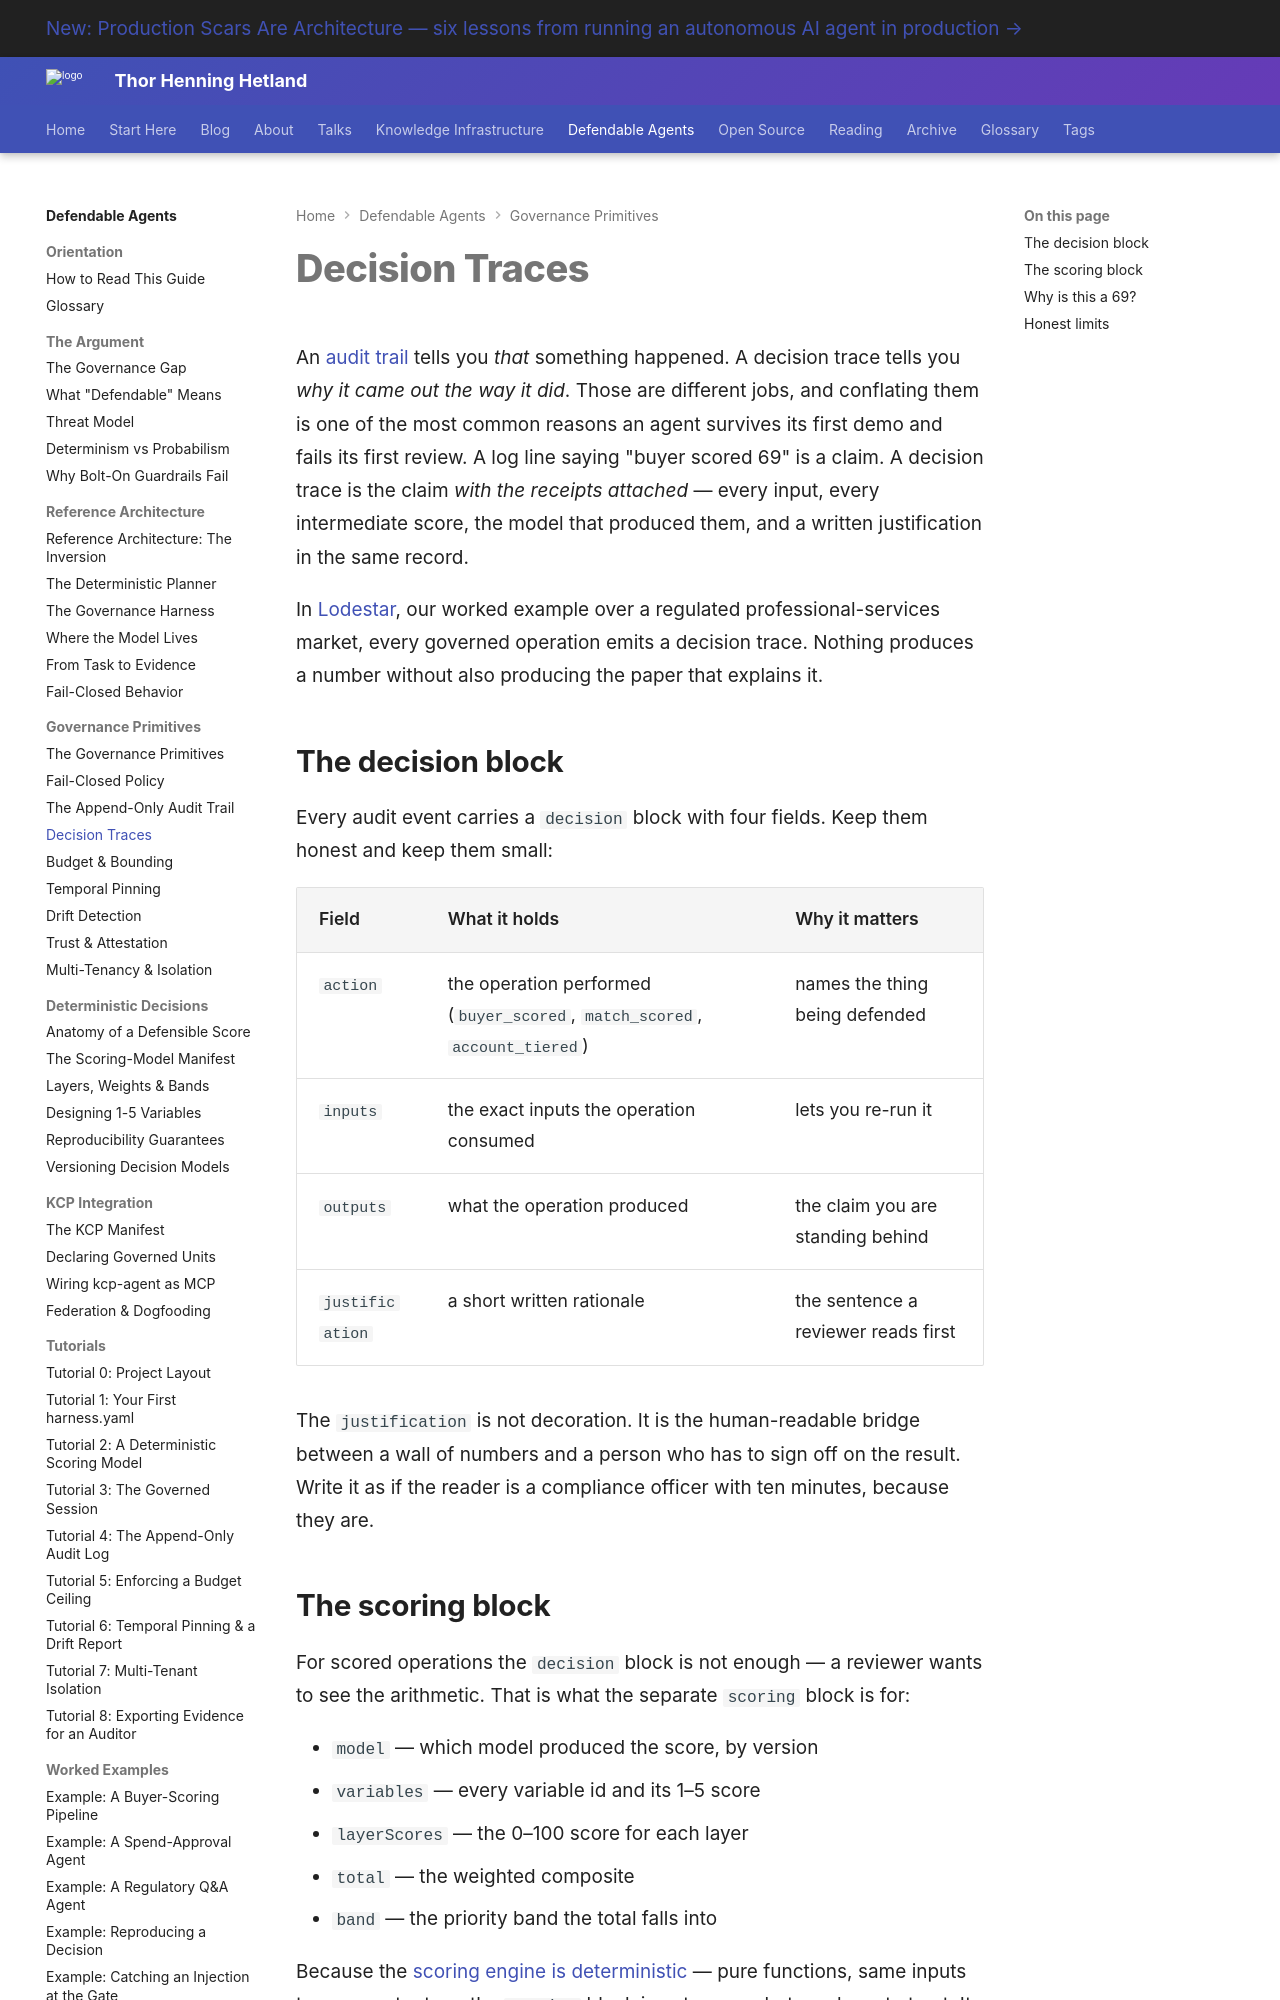

repository: totto/wiki · page: topics/defendable-agents/primitives/decision-traces/index.html · generator: mkdocs

---
title: "Decision Traces"
description: "How a defendable agent records why a decision came out the way it did — action, inputs, outputs, written justification, plus the full variable-by-variable scoring trace behind every number."
image: assets/images/kcp-agent-020-05-claims-with-receipts.webp
---

# Decision Traces

An [audit trail](/topics/defendable-agents/primitives/audit-trail/) tells you *that* something happened. A decision trace tells you *why it came out the way it did*. Those are different jobs, and conflating them is one of the most common reasons an agent survives its first demo and fails its first review. A log line saying "buyer scored 69" is a claim. A decision trace is the claim *with the receipts attached* — every input, every intermediate score, the model that produced them, and a written justification in the same record.

In [Lodestar](/topics/defendable-agents/reference/case-study-lodestar/), our worked example over a regulated professional-services market, every governed operation emits a decision trace. Nothing produces a number without also producing the paper that explains it.

## The decision block

Every audit event carries a `decision` block with four fields. Keep them honest and keep them small:

| Field | What it holds | Why it matters |
|---|---|---|
| `action` | the operation performed (`buyer_scored`, `match_scored`, `account_tiered`) | names the thing being defended |
| `inputs` | the exact inputs the operation consumed | lets you re-run it |
| `outputs` | what the operation produced | the claim you are standing behind |
| `justification` | a short written rationale | the sentence a reviewer reads first |

The `justification` is not decoration. It is the human-readable bridge between a wall of numbers and a person who has to sign off on the result. Write it as if the reader is a compliance officer with ten minutes, because they are.

## The scoring block

For scored operations the `decision` block is not enough — a reviewer wants to see the arithmetic. That is what the separate `scoring` block is for:

- `model` — which model produced the score, by version
- `variables` — every variable id and its 1–5 score
- `layerScores` — the 0–100 score for each layer
- `total` — the weighted composite
- `band` — the priority band the total falls into

Because the [scoring engine is deterministic](/topics/defendable-agents/decisions/reproducibility/) — pure functions, same inputs to same outputs — the `scoring` block is not a snapshot you have to trust. It is a recipe. Feed the same variables to the same model version and you get the same total, every time. The trace *is* the reproduction instructions.
